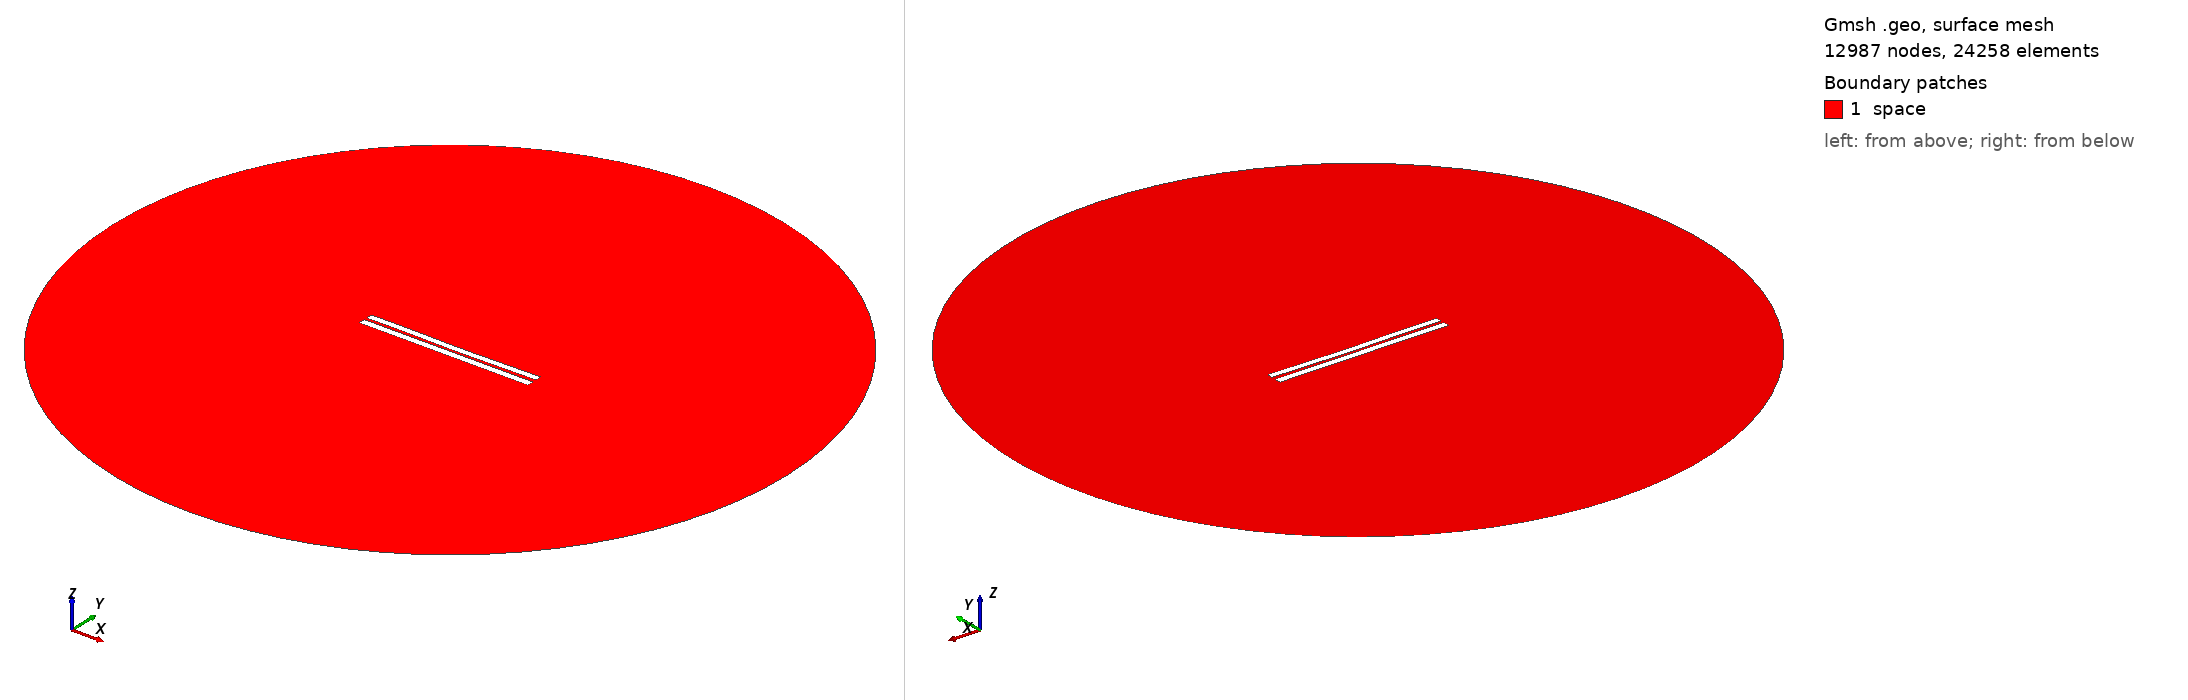

Gmsh geometry script, surface-meshed: 12987 nodes, 24258 surface elements. Boundary patches (legend numbers): 1 space. Left view from above one corner, right view from below the opposite corner. Legend entries are the model's physical surfaces. The drawing asked Gmsh for element sizes between 1% and 20% of the model's largest extent; the script's own settings can give other sizes.

=== 3519.geo (drawn) ===
//---------------------------------------
// Geometry kernel
//---------------------------------------

SetFactory("OpenCASCADE");



//---------------------------------------
// Parameters of the geometry
//---------------------------------------

// Overetch of the upper plate
overetch = 0.125;

// Distance between the plates
distance = 1.5;

// Discretization over the x axis (for the deformation)
nx = 50; 

// Length of the plate
L = 100 - overetch; 

// Number of modes
n = 4; 

// 1st mode coefficient
coeff(1) = 0.07499999999999998;
beta(1) = 0.596864 * 3.1415926535 / L;

// 2nd mode coefficient
coeff(2) = -0.15;
beta(2) = 1.49418 * 3.1415926535 / L;

// 3rd mode coefficient
coeff(3) = 0.07499999999999998;
beta(3) = 2.50025 * 3.1415926535 / L;

// 4th mode coefficient
coeff(4) = 0.07499999999999998;
beta(4) = 3.49999 * 3.1415926535 / L;



//---------------------------------------
// Upper plate (deformed rectangle)
//---------------------------------------

// Coordiantes of the upper plate
xmin = -50;
xmax = 50 - overetch;

// Height of the upper plate
yheight = 4 - 2 * overetch;

// Indexes of the points
UpperID[] = {};
LowerID[] = {};
LeftID[] = {};
RightID[] = {};

// Point index
p = 1;

// Horizontal edges
For i In {1:nx}
    x = xmin + (i-1)*(xmax - xmin)/(nx-1);

    y_bottom = distance / 2 + overetch;
    For j In {1:n}
        C = (Cosh(beta(j)*L) + Cos(beta(j)*L)) / (Sinh(beta(j)*L) + Sin(beta(j)*L));
        y_bottom  = y_bottom + coeff(j) * (Cosh(beta(j)*(x+50)) - Cos(beta(j)*(x+50)) - C * (Sinh(beta(j)*(x+50)) - Sin(beta(j)*(x+50))));
    EndFor

    y_top = y_bottom + yheight;

    Point(p) = {x, y_top, 0, 1.0};
    UpperID[i] = p;
    p = p + 1;

    Point(p) = {x, y_bottom, 0, 1.0};
    LowerID[i] = p;
    p = p + 1;
EndFor

// Create point lists
UpperPts[] = {}; LowerPts[] = {};
For i In {1:nx}
  UpperPts[] += {UpperID[i]};
  LowerPts[] += {LowerID[i]};
EndFor

// Build splines
Spline(1) = {UpperPts[]};
Spline(2) = {LowerPts[]};
Line(3) = {LowerPts[nx-1], UpperPts[nx-1]};
Line(4) = {LowerPts[0], UpperPts[0]};

// Build the plane surface
Curve Loop(1) = {2, 3, -1, -4};
Plane Surface(1) = {1};



//---------------------------------------
// Lower plate (rectangle)
//---------------------------------------

// Vertices
Point(1001) = {-50, -1, 0, 1.0};
Point(1002) = { 50, -1, 0, 1.0};
Point(1003) = { 50,  -5, 0, 1.0};
Point(1004) = {-50,  -5, 0, 1.0};

// Edges
Line(5) = {1001, 1002};
Line(6) = {1002, 1003};
Line(7) = {1003, 1004};
Line(8) = {1004, 1001};

// Plane surface
Line Loop(2) = {5, 6, 7, 8};
Plane Surface(2) = {2}; 



//---------------------------------------
// Outer (fictious) boundary
//---------------------------------------

// Points
Point(1005) = {0, 0, 0};       // Center
Point(1006) = {200, 0, 0};     // Start point
Point(1007) = {0, 200, 0};     // 90 degrees
Point(1008) = {-200, 0, 0};    // 180 degrees
Point(1009) = {0, -200, 0};    // 270 degrees

// Circle arcs (each needs start, center, end)
Circle(9) = {1006, 1005, 1007};
Circle(10) = {1007, 1005, 1008};
Circle(11) = {1008, 1005, 1009};
Circle(12) = {1009, 1005, 1006};

// Plane surface for the entire domain
Curve Loop(3) = {9, 10, 11, 12};
Surface(3) = {3};

// Subtract the plates from the whole domain to obtain the actual domain where we want to solve the equations
BooleanDifference{ Surface{3}; Delete; }{ Surface{1}; Surface{2}; Delete; }




//---------------------------------------
// Transfinite Lines/Curves
//---------------------------------------

// Set the number of points on the boundaries
r = 7;

// Plates
Transfinite Curve {1, 2} = 50*r Using Progression 1;
Transfinite Curve {3, 4} = 2*r Using Progression 1;
Transfinite Line {5, 7} = 50*r Using Progression 1;
Transfinite Line {6, 8} = 2*r Using Progression 1;

// Outer boundary
Transfinite Line {9, 10, 11, 12} = 20 Using Progression 1;



//---------------------------------------
// Physical groups
//---------------------------------------                

// Physical curves (boundaries)
Physical Line("force_segment", 10) = {2};
Physical Line("upper_plate", 11) = {1, 3, 4};
Physical Line("lower_plate", 12) = {5, 6, 7, 8};
Physical Line("boundary", 20) = {9, 10, 11, 12};

// Physical Surfaces
Physical Surface("space", 30) = {3};



//---------------------------------------
// 6. Generate the Mesh
//---------------------------------------

// 2D mesh generation
Mesh 2;
